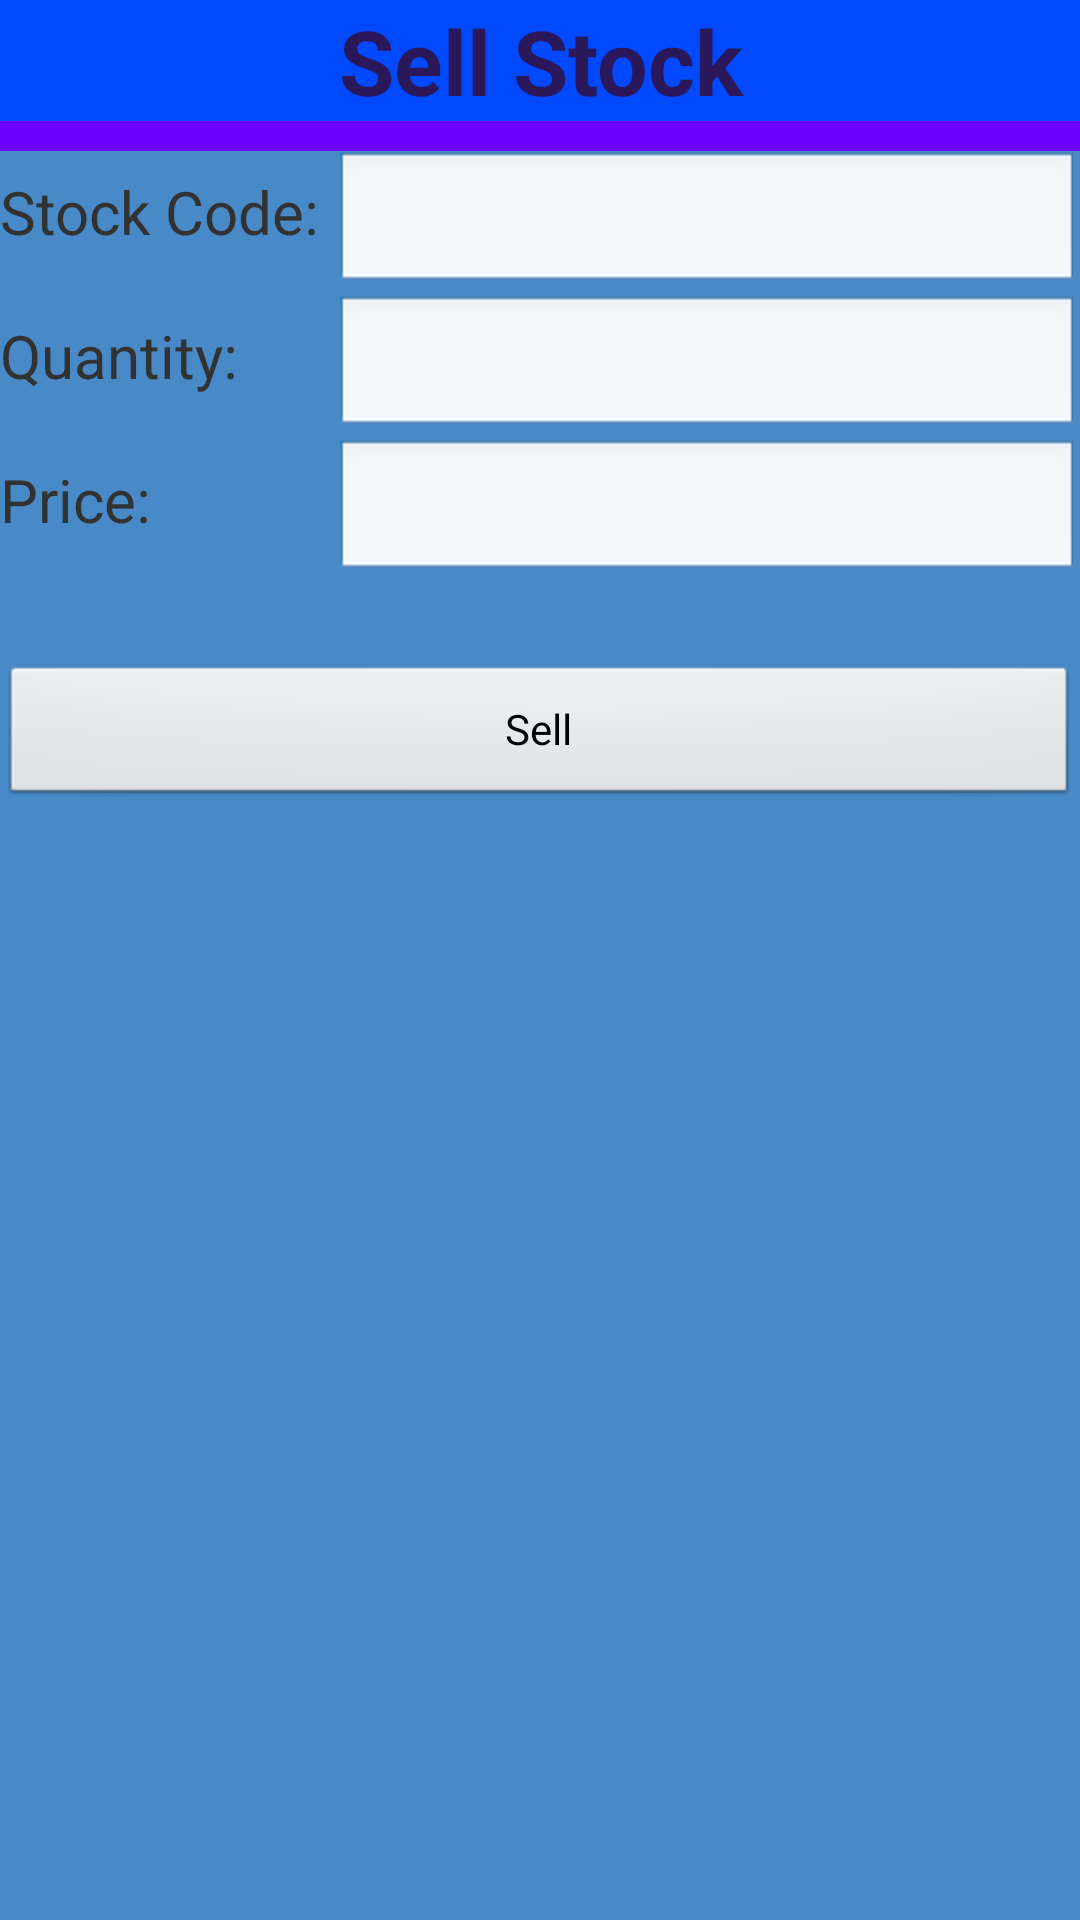

Reconstruct the res/layout file that produces this screen, plus the resources it refers to.
<!-- AndroidManifest.xml: application theme AppTheme -->
<!-- res/layout/sell.xml -->
<?xml version="1.0" encoding="utf-8"?>
<LinearLayout xmlns:android="http://schemas.android.com/apk/res/android"
    android:layout_width="match_parent"
    android:layout_height="match_parent"
    android:orientation="vertical"
    android:background="#488AC7" >
    
    <TextView 
        android:text="Sell Stock"
        android:textSize="30dp"
        android:layout_width="fill_parent"
    	android:layout_height="wrap_content"
    	android:gravity="center"
    	android:textStyle="bold" 
    	android:background="#0049FF"
    	android:textColor="#2A185A"  />
    
    
    <TableLayout 
        android:layout_width="match_parent"
    	android:layout_height="match_parent"
    	android:stretchColumns="1,2">
    	 <View android:layout_height="10dp" android:background="#6B00FF" />
    	 
    	<TableRow >
    	<TextView 
    	    android:text="Stock Code: "
    	    android:textSize="20dp"/>
        <EditText 
            android:id="@+id/etScode"
            android:textSize="20dp"
            android:gravity="right"/>
        </TableRow>
        
        <TableRow >
        <TextView 
    	    android:text="Quantity: "
    	    android:textSize="20dp"/>
        <EditText 
            android:id="@+id/etQTY"
            android:textSize="20dp"
            android:gravity="right"/>
        </TableRow>
         
        <TableRow >
        <TextView 
    	    android:text="Price: "
    	    android:textSize="20dp"/>
        <EditText 
            android:id="@+id/etPrice"
            android:textSize="20dp"
            android:gravity="right"/>
        </TableRow>
        
        <TableRow >
            <TextView 
    	    android:id="@+id/tvError"
    	    android:textSize="20dp"
    	    android:layout_span="2"/>
        </TableRow>
        
        <TableRow >
            <Button
                android:id="@+id/btnSell"
                android:text="Sell"
                android:layout_span="2"
                />
        </TableRow>
        <TableRow >
        	 <TextView 
    	    android:id="@+id/tvSuccess"
    	    android:textSize="20dp"
    	    android:layout_span="2"/>
        </TableRow>
    </TableLayout>
    </LinearLayout>
<!-- resources referenced by this layout -->
<resources>
  <style name="AppTheme" parent="AppBaseTheme">
          
      </style>
  <style name="AppBaseTheme" parent="android:Theme.Light">
          
      </style>
</resources>
